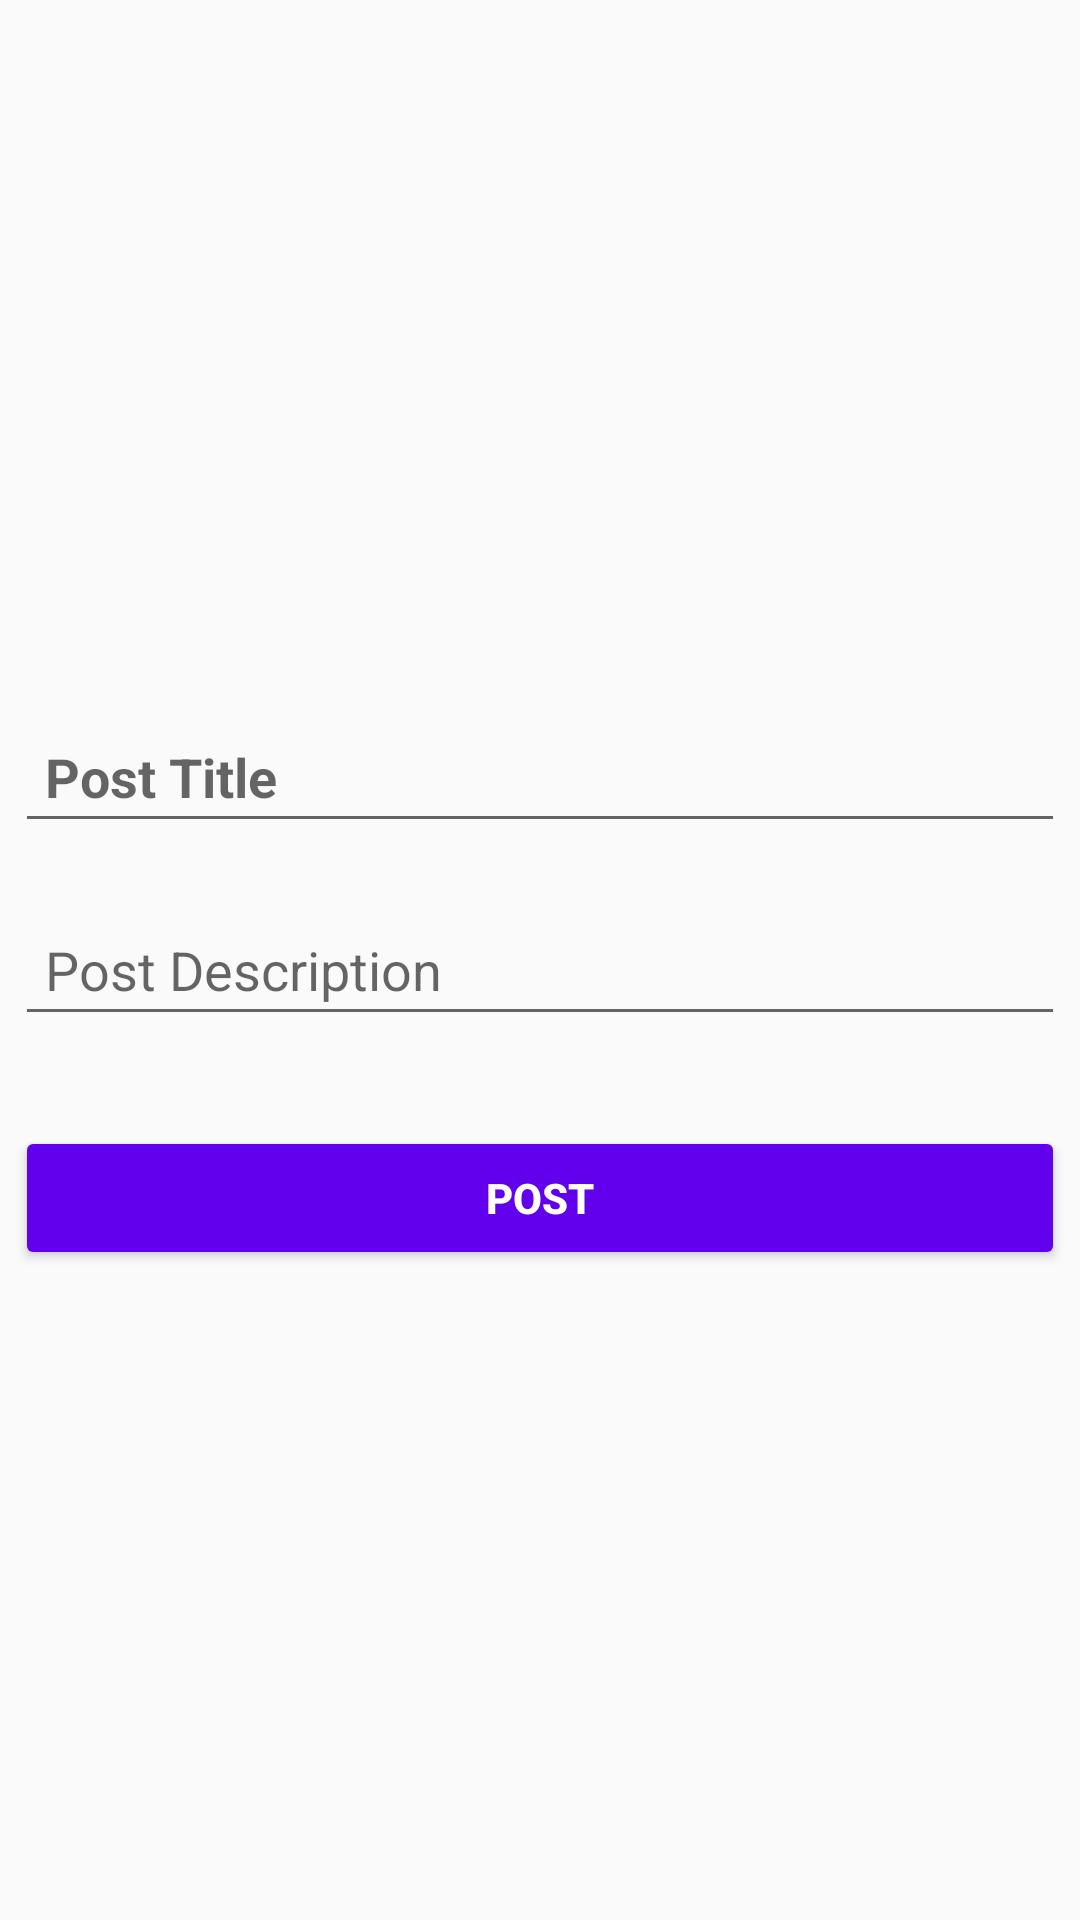

The Android layout XML behind this screen, and the referenced resources:
<!-- AndroidManifest.xml: application theme AppTheme -->
<!-- res/layout/activity_post.xml -->
<?xml version="1.0" encoding="utf-8"?>
<android.support.constraint.ConstraintLayout xmlns:android="http://schemas.android.com/apk/res/android"
    xmlns:app="http://schemas.android.com/apk/res-auto"
    xmlns:tools="http://schemas.android.com/tools"
    android:layout_width="match_parent"
    android:layout_height="match_parent"
    tools:context=".activity.PostActivity">

    <LinearLayout
        android:layout_width="match_parent"
        android:layout_height="match_parent"
        android:orientation="vertical"
        android:gravity="center">

        <EditText
            android:layout_marginTop="20dp"
        android:id="@+id/textTitle"
        android:padding="10dp"
        android:textColor="#0F0F0F"
        android:textStyle="bold"
        android:hint="Post Title"
        android:layout_marginRight="5dp"
        android:layout_marginLeft="5dp"
        android:layout_width="match_parent"
        android:layout_height="wrap_content" />

        <EditText
        android:padding="10dp"
        android:layout_marginTop="20dp"
        android:hint="Post Description"
        android:textColor="#0F0F0F"
        android:id="@+id/textDesc"
        android:layout_marginRight="5dp"
        android:layout_marginLeft="5dp"
        android:layout_width="match_parent"
        android:layout_height="wrap_content" />

        <Button
            android:layout_marginTop="30dp"
        android:id="@+id/postBtn"
        android:textColor="#fff"
        android:textStyle="bold"
        android:layout_marginRight="5dp"
        android:layout_marginLeft="5dp"
        android:layout_width="match_parent"
        android:layout_height="wrap_content"
        android:text="Post"
            android:backgroundTint="@color/colorPrimary"/>

    </LinearLayout>

</android.support.constraint.ConstraintLayout>
<!-- resources referenced by this layout -->
<resources>
  <style name="AppTheme" parent="Theme.AppCompat.Light.DarkActionBar">
          
          <item name="colorPrimary">@color/colorPrimary</item>
          <item name="colorPrimaryDark">@color/colorPrimaryDark</item>
          <item name="colorAccent">@color/colorAccent</item>
      </style>
  <!-- not gathered from this repository: default colours our renderer supplied (Android Studio template values) -->
  <color name="colorPrimary">#FF6200EE</color>
  <color name="colorPrimaryDark">#FF3700B3</color>
  <color name="colorAccent">#FF03DAC5</color>
</resources>
